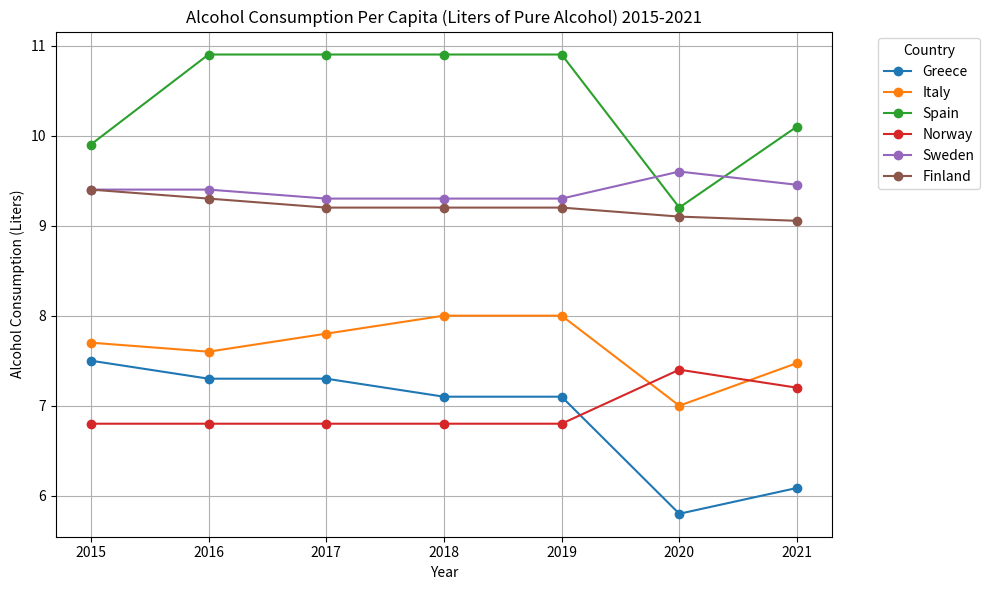

The matplotlib source for this figure:
import numpy as np
import pandas as pd
import matplotlib.pyplot as plt

# Creating a dataframe manually from the provided data
data = {
    'Country': ['Greece', 'Italy', 'Spain', 'Norway', 'Sweden', 'Finland'],
    '2015': [7.5, 7.7, 9.9, 6.8, 9.4, 9.4],
    '2016': [7.3, 7.6, 10.9, 6.8, 9.4, 9.3],
    '2017': [7.3, 7.8, 10.9, 6.8, 9.3, 9.2],
    '2018': [7.1, 8, 10.9, 6.8, 9.3, 9.2],
    '2019': [7.1, 8, 10.9, 6.8, 9.3, 9.2],
    '2020': [5.8, 7, 9.2, 7.4, 9.6, 9.1]
}

df = pd.DataFrame(data)

# Fixing the extrapolation to ignore NaN values for now
for country in df['Country']:
    # Extract the values for each country (ignore NaNs)
    values = df[df['Country'] == country].iloc[0, 1:].dropna().values.astype(float)

    # Check if lengths match
    if len(values) == 6:  # Ensure there are 6 years of data (2015-2020)
        # Perform linear extrapolation
        years = np.array([2015, 2016, 2017, 2018, 2019, 2020])
        slope, intercept = np.polyfit(years, values, 1)
        extrapolated_value_2021 = slope * 2021 + intercept

        # Adding the extrapolated value to the dataframe
        df.loc[df['Country'] == country, '2021'] = extrapolated_value_2021
    else:
        print(f"Data length mismatch for {country}: {len(values)} values found.")

# Display the dataframe with extrapolated values
print(df)

# Plotting the trends and extrapolated 2021 values
plt.figure(figsize=(10, 6))
for country in df['Country']:
    plt.plot(df.columns[1:], df[df['Country'] == country].iloc[0, 1:], marker='o', label=country)

# Moving the legend outside the plot
plt.title('Alcohol Consumption Per Capita (Liters of Pure Alcohol) 2015-2021')
plt.xlabel('Year')
plt.ylabel('Alcohol Consumption (Liters)')
plt.legend(title='Country', bbox_to_anchor=(1.05, 1), loc='upper left')
plt.grid(True)
plt.tight_layout()  # Adjust layout to accommodate the legend
plt.show()
